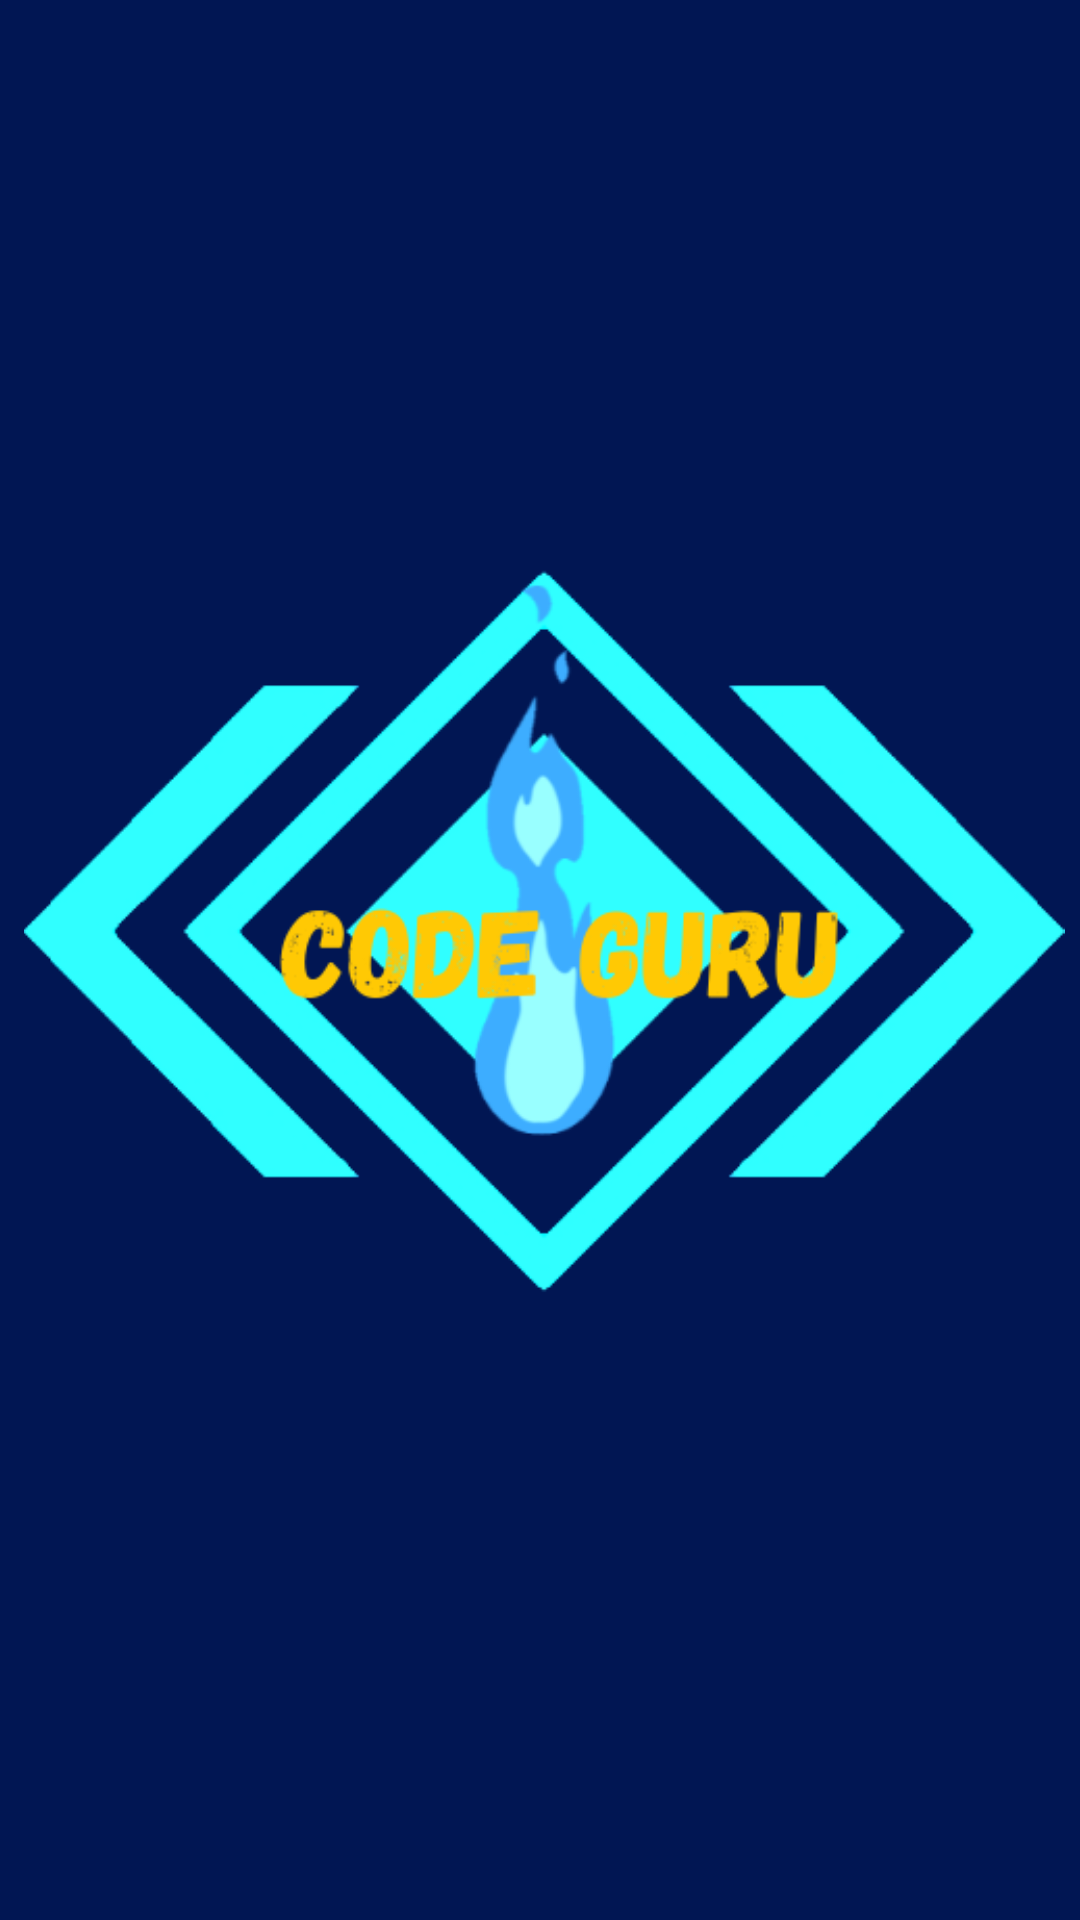

Here is an Android app screen rendered from its layout file. Give the layout XML and the strings, colors and styles it references.
<!-- AndroidManifest.xml: application theme Theme.CodeGuru -->
<!-- res/layout/activity_splash_screen.xml -->
<?xml version="1.0" encoding="utf-8"?>
<androidx.constraintlayout.widget.ConstraintLayout xmlns:android="http://schemas.android.com/apk/res/android"
    xmlns:app="http://schemas.android.com/apk/res-auto"
    xmlns:tools="http://schemas.android.com/tools"
    android:layout_width="match_parent"
    android:layout_height="match_parent"
    android:background="#011653"
    tools:context=".splashScreen">

    <ImageView
        android:id="@+id/imageView"
        android:layout_width="392dp"
        android:layout_height="347dp"
        android:contentDescription="TODO"
        android:src="@drawable/logo"
        app:layout_constraintBottom_toBottomOf="parent"
        app:layout_constraintEnd_toEndOf="parent"
        app:layout_constraintHorizontal_bias="0.473"
        app:layout_constraintStart_toStartOf="parent"
        app:layout_constraintTop_toTopOf="parent"
        tools:srcCompat="@drawable/logo" />


</androidx.constraintlayout.widget.ConstraintLayout>
<!-- resources referenced by this layout -->
<resources>
  <!-- drawable logo: png bitmap (drawable-xxhdpi, 51892 bytes) -->
  <style name="Theme.CodeGuru" parent="Theme.MaterialComponents.DayNight.NoActionBar">
          
          <item name="colorPrimary">@color/primary</item>
          <item name="colorPrimaryVariant">@color/primary</item>
          <item name="colorOnPrimary">@color/white</item>
          
          <item name="colorSecondary">@color/teal_200</item>
          <item name="colorSecondaryVariant">@color/teal_700</item>
          <item name="colorOnSecondary">@color/black</item>
          
          <item name="android:statusBarColor" tools:targetApi="l">?attr/colorPrimaryVariant</item>
          
      </style>
  <!-- not gathered from this repository: default colours our renderer supplied (Android Studio template values) -->
  <color name="teal_200">#FF03DAC5</color>
  <color name="teal_700">#FF018786</color>
  <color name="black">#FF000000</color>
  <color name="white">#FFFFFFFF</color>
</resources>
